Run: headless pygame with SDL's dummy video driver; simulated clock (each Clock.tick advances the game by its frame time, no real sleeping); random seed 0; keys injected as events and as key.get_pressed() state; no mouse input.
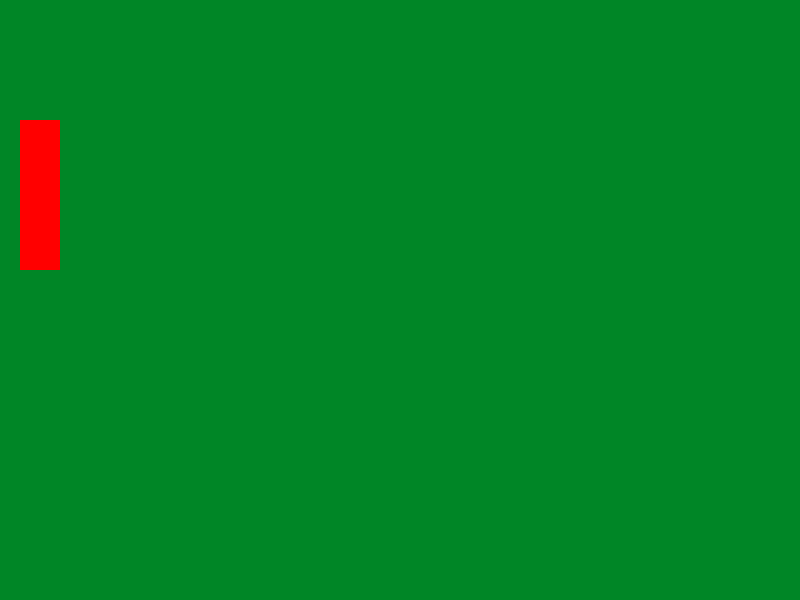
Frame 1 of 4 · flips 1–60 · no input
Frame 2 of 4 · flips 61–180 · tapped SPACE, RETURN · held RIGHT (→), D · screen unchanged from frame 1, image omitted
Frame 3 of 4 · flips 181–300 · held DOWN (↓), S · screen unchanged from frame 2, image omitted
Frame 4 of 4 · flips 301–420 · held LEFT (←), A, UP (↑), W · screen unchanged from frame 3, image omitted

The pygame program that drew these frames:

import pygame

maindisplay = pygame.display.set_mode((800, 600))

game = True

while game:
    for e in pygame.event.get():
        if e.type == pygame.QUIT:
            game = False
            
    maindisplay.fill((0, 134, 38))
    pygame.draw.rect(maindisplay, (255, 0, 0), (20, 120, 40, 150))
    pygame.display.update()
pygame.quit()
    
